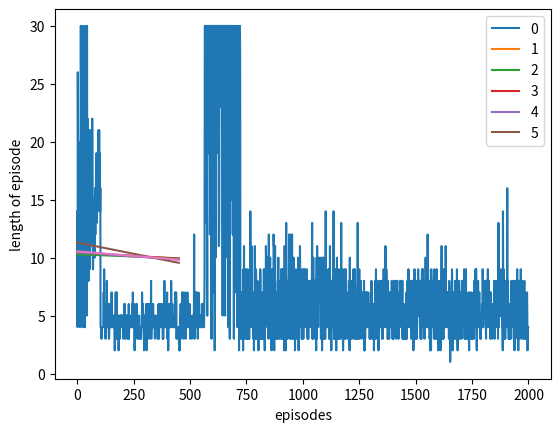

The script that saved this image: (Note: this script raises an exception after producing the figure.)
import math
import numpy as np
import matplotlib.pyplot as plt

def golf_env_step(env, x, a):

    if env == 0:
        xgoal = 200 # the position of the hole
        wind = -10 #bias for the ball's movement
    elif env == 1:
        xgoal = 200
        wind = 10
    elif env == 2:
        xgoal = 400
        wind = -20
    elif env == 3:
        xgoal = 400
        wind = +10

    if a == 0:
        x = x + np.sign(xgoal-x) * (np.random.normal() * 10 + 100) + wind
    elif a == 1:
        x = x + np.sign(xgoal-x) * (np.random.normal() * 30 + 150) + wind
    elif a == 2:
        x = x + np.sign(xgoal-x) * (np.random.normal() * 5 + 50) + wind/2
    elif a == 3:
        x = x + np.sign(xgoal-x) * (np.random.normal() * 15 + 75) + wind/2
    elif a == 4:
        x = x + np.sign(xgoal-x) * (np.random.normal() * 1) + min((xgoal-x),10)
    elif a == 5:
        x = x + np.sign(xgoal-x) * (np.random.normal() * 4 + 2 * min((xgoal-x),20)) + wind/4

    x = np.double(x) # convert to double for more precision
    if x < 0:
        x = 0
    elif x > 450:
        x = 450

    if np.abs(x-xgoal) < 2: # if the ball is within 2 units of the hole, it's considered a success
        c = 0 # success
        x = 0
    else:
        c = 1 # failure

    return x, c

ENV = 2 # The golf course to consider.
Na = 6

def x_to_features(x):
  """Convert an array of positions x (shape (N,)) into feature matrix (2 x N)."""
  x = np.asarray(x, dtype=float).flatten() # ensure x is a 1D array of floats
  f1 = x / 450.0 # normalize position to [0, 1]
  ones = np.ones_like(f1) # bias term (always 1)
  return np.vstack([f1, ones]) # stack features into a 2 x N matrix

x_test_1 = np.array([311.9])
f_test_1 = x_to_features(x_test_1)
print(f_test_1)
print(f_test_1.shape)

x_test_2 = np.array([0.0, 86.6, 148.1, 231.5, 311.9])
f_test_2 = x_to_features(x_test_2)
print(f_test_2)
print(f_test_2.shape)

def updateCoef(T, theta, gamma = 0.9, Na = 6, solver = 'lstsq', sgd_lr=1e-3, sgd_iters=1000):

    next_theta = np.copy(theta)

    # If no transitions provided, return current parameters unchanged
    if T is None or len(T) == 0:
        return next_theta

    T = np.array(T)
    xs = T[:, 0] # current states
    acts = T[:, 1].astype(int) # actions (ensure they are integers)
    costs = T[:, 2] # costs
    xns = T[:, 3] # next states

    for a in range(Na):
        idx = np.where(acts == a)[0]
        if idx.size == 0:
            continue

        x_a = xs[idx] # current states for action a
        xn_a = xns[idx] # next states for action a
        c_a = costs[idx] # costs for action a

        # Features for current states (N_a x 2)
        F = x_to_features(x_a).T

        # Features for next states and compute min_a' Q(x',a')
        Fnext = x_to_features(xn_a).T
        qnext = Fnext @ theta        # shape (N_a, Na)
        min_qnext = np.min(qnext, axis=1)

        # Regression targets: y = c + gamma * min_a' Q(x',a')
        y = c_a + gamma * min_qnext

        if solver == 'lstsq':
        # Solve least squares F theta_a = y for theta_a (2,)
            theta_a, *_ = np.linalg.lstsq(F, y, rcond=None)
            next_theta[:, a] = theta_a.flatten()
        elif solver == 'sgd':
            w = next_theta[:, a].copy()
            for _ in range(sgd_iters):
                pred = F @ w
                grad = (F.T @ (pred - y)) / max(1, len(y))
                w -= sgd_lr * grad
            next_theta[:, a] = w.flatten()
        else:
            raise ValueError('Unknown solver: ' + str(solver))

    return next_theta

np.random.seed(1640)
theta = np.ones([2,Na]) / Na
T = np.array([[  0.        ,   0.        ,   1.        ,  77.97101407],
       [ 77.97101407,   0.        ,   1.        , 147.42896569],
       [147.42896569,   0.        ,   1.        , 216.11126557],
       [216.11126557,   0.        ,   1.        , 308.66565669],
       [308.66565669,   0.        ,   1.        , 373.28914596]])
updated_theta = updateCoef(T, theta, Na, solver='lstsq')
updated_theta_sgd = updateCoef(T, theta, Na, solver='sgd')
print(updated_theta)
print(updated_theta.shape)

print(updated_theta_sgd)
print(updated_theta_sgd.shape)

#alternative to match with reinforce
def FittedQI(env, gamma=0.99, Niter=2000, MaxSteps=30, theta = np.ones([2,Na]) / Na):
    egreedy = 0.1
    T = []
    x = 0
    LogFQI = []

    _, nA = theta.shape

    for i in range(Niter):
        # 1. Generate a full trajectory
        x = 0
        C = 0
        for _ in range(MaxSteps):

            if np.random.rand() < egreedy:
                a = np.random.randint(0, nA)
            else:
                a = np.argmin(x_to_features(np.array([x])).T@theta)

            xn,c = golf_env_step(ENV, x, a)
            C = C + c
            T.append([x,a,c,xn])
            x = xn
            if c == 0:
                break

        LogFQI.append(C)
        #
        if len(T)%100==0:
            theta = updateCoef(np.array(T), theta, gamma = gamma, Na = nA, solver = 'lstsq')
            #T = []
    return theta, LogFQI, T


#Verify if it works
theta, LogFQI, T = FittedQI(ENV, gamma=0.99, Niter=2000, MaxSteps=30)
plt.plot(LogFQI)
plt.xlabel('episodes')
plt.ylabel('length of episode') # because the cost is 1 per step until success, the total cost is equal to the length of the episode until the ball goes in the hole.

#This code allows visualizing the policy

xs = np.linspace(0.0, 450.0, 100) # 100 test positions from 0 to 450
ftoplot = np.concatenate([x_to_features(np.array([x])) for x in xs], axis=1)
print(ftoplot.shape)
plt.plot(xs, ftoplot.T@theta) # this will plot the Q-values for each action as a function of the position x. The optimal action at each position is the one with the lowest Q-value (since we are minimizing cost).
plt.legend(['0','1','2','3','4','5'])
# plt.plot(np.min(ftoplot.T@theta,axis=1))


#alternative to match with reinforce
def FittedQI2(env, gamma=0.99, Niter=2000, MaxSteps=30, theta = np.ones([2,Na]) / Na):
    egreedy = 0.1
    T = []
    x = 0
    LogFQI = []

    _, nA = theta.shape

    for i in range(Niter):
        # 1. Generate a full trajectory
        x = 0
        C = 0
        for _ in range(MaxSteps):

            if np.random.rand() < egreedy:
                a = np.random.randint(0, nA)
            else:
                a = np.argmin(x_to_features(np.array([x])).T@theta)

            xn,c = golf_env_step(ENV, x, a)
            C = C + c
            T.append([x,a,c,xn])
            x = xn
            if c == 0:
                break

        LogFQI2.append(C)
        #
        if len(T)%100==0:
            theta = updateCoef(np.array(T), theta, gamma = gamma, Na = nA, solver = 'sgd')
            #T = []
    return theta, LogFQI2, T


#Verify if it works
theta, LogFQI2, T = FittedQI2(ENV, gamma=0.99, Niter=2000, MaxSteps=30)
plt.plot(LogFQI2)
plt.xlabel('episodes')
plt.ylabel('length of episode') # because the cost is 1 per step until success, the total cost is equal to the length of the episode until the ball goes in the hole.

#This code allows visualizing the policy

xs = np.linspace(0.0, 450.0, 100) # 100 test positions from 0 to 450
ftoplot = np.concatenate([x_to_features(np.array([x])) for x in xs], axis=1)
print(ftoplot.shape)
plt.plot(xs, ftoplot.T@theta) # this will plot the Q-values for each action as a function of the position x. The optimal action at each position is the one with the lowest Q-value (since we are minimizing cost).
plt.legend(['0','1','2','3','4','5'])
# plt.plot(np.min(ftoplot.T@theta,axis=1))

def softmaxProb(f, theta):
    """Compute softmax policy probabilities for features f and parameters theta."""
    f = np.asarray(f, dtype=float).flatten() # ensure f is a 1D array of floats
    prefs = theta.T @ f  # shape (Na,) - action preferences
    exps = np.exp(prefs)
    probs = exps / np.sum(exps)
    return probs

def reinforceUpdate(states, actions, costs, theta, lr = 0.005, gamma = 0.99):
    """Perform REINFORCE updates on theta given an episode."""
    T = len(states)
    theta = np.array(theta, dtype=float)
    for t in range(T):
        # Compute return G_t = sum_{k=t}^{T-1} gamma^{k-t} * costs[k]
        G = 0.0
        for k in range(t, T):
            G += (gamma**(k-t)) * costs[k]

        f = np.asarray(states[t], dtype=float).flatten() #
        probs = softmaxProb(f, theta)

        # Update parameters for all actions: theta[:,a] 
        # One-hot encoding of action
        one_hot = np.zeros_like(probs)
        one_hot[actions[t]] = 1

        # Gradient ∇θ log π(a|s)
        grad_log_pi = np.outer(f, (one_hot - probs))

        # Update
        theta -= lr * (gamma**t) * G * grad_log_pi # para a question 6 -> lr * G * grad_log_pi

    return theta

theta = np.array([[-2.7, -1.06, -1.2, -0.72,  6.31, -0.59],
       [-0.0047,  4.47, -1.477, 0.31, -1.47, -1.827]])
f = x_to_features(np.array([0])).flatten()
probs = softmaxProb(f, theta)
print(probs)

new_theta = reinforceUpdate( [f], [3], [1], theta)
print(new_theta)

def reinforce(env, Na, lr=0.005, gamma=0.99, Niter=2000, MaxSteps=300):
    # Initialize parameters (2 features x Na actions)
    theta = np.zeros((2, Na))
    Log = []

    for i in range(Niter):
        # 1. Generate a full trajectory
        states, actions, costs = [], [], []
        x = 0
        for _ in range(MaxSteps):
            f = x_to_features(np.array([x])).flatten()

            # Compute softmax probabilities
            probs = softmaxProb(f, theta)

            # Sample action from policy
            a = np.random.choice(Na, p=probs)

            # Step the environment
            xn, c = golf_env_step(env, x, a)

            states.append(f)
            actions.append(a)
            costs.append(c)

            x = xn
            if c == 0:
                break
        Log.append( np.sum(costs) )

        # 2. Update policy parameters
        theta = reinforceUpdate(states, actions, costs, theta, lr = lr, gamma = gamma)


    return theta, Log

# Train with REINFORCE
print("Training REINFORCE...")
theta_reinforce, LogReinforce = reinforce(env=ENV, Na=6, Niter=2000, lr=0.01)

plt.plot(LogReinforce)
plt.xlabel('episodes')
plt.ylabel('length of episode')

plt.plot(LogReinforce)
plt.plot(LogFQI)
plt.legend(['Reinforce', 'FQI'])
plt.xlabel('episodes')
plt.ylabel('length of episode')
